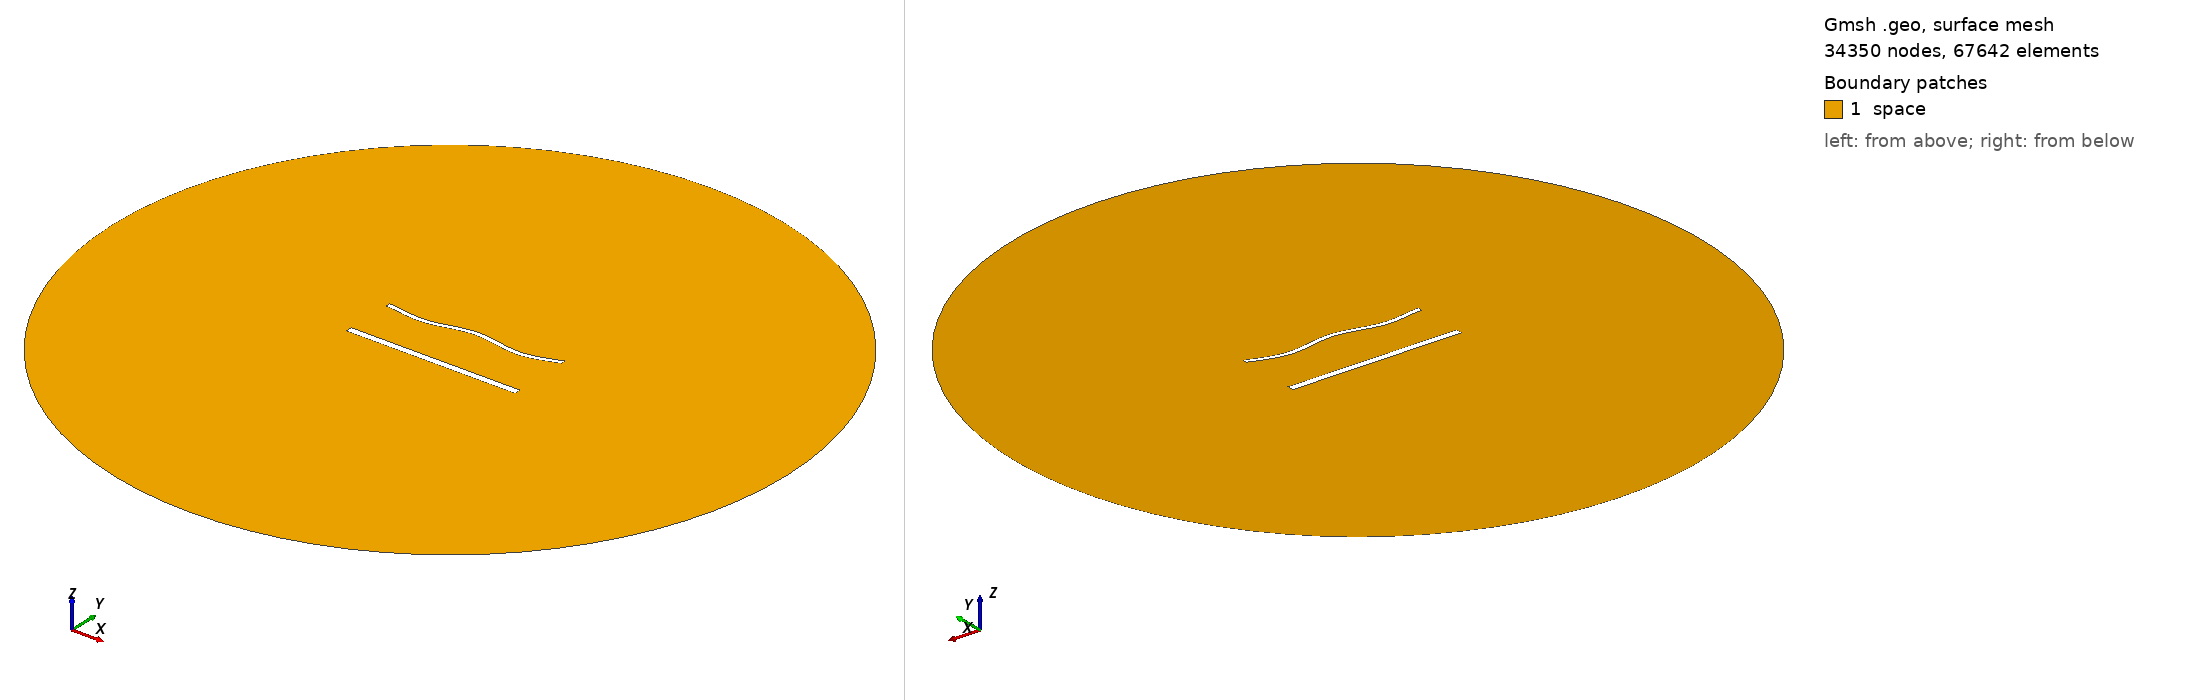

Gmsh geometry script, surface-meshed: 34350 nodes, 67642 surface elements. Boundary patches (legend numbers): 1 space. Left view from above one corner, right view from below the opposite corner. Legend entries are the model's physical surfaces. The drawing asked Gmsh for element sizes between 1% and 20% of the model's largest extent; the script's own settings can give other sizes.

=== 2011.geo (drawn) ===
//---------------------------------------
// Geometry kernel
//---------------------------------------

SetFactory("OpenCASCADE");



//---------------------------------------
// Parameters of the geometry
//---------------------------------------

// Overetch of the upper plate
overetch = 0.5;

// Distance between the plates
distance = 30.0;

// Discretization over the x axis (for the deformation)
nx = 50; 

// Length of the plate
L = 100 - overetch; 

// Number of modes
n = 4; 

// 1st mode coefficient
coeff(1) = 1.5;
beta(1) = 0.596864 * 3.1415926535 / L;

// 2nd mode coefficient
coeff(2) = 0.0;
beta(2) = 1.49418 * 3.1415926535 / L;

// 3rd mode coefficient
coeff(3) = 0.0;
beta(3) = 2.50025 * 3.1415926535 / L;

// 4th mode coefficient
coeff(4) = -1.5;
beta(4) = 3.49999 * 3.1415926535 / L;



//---------------------------------------
// Upper plate (deformed rectangle)
//---------------------------------------

// Coordiantes of the upper plate
xmin = -50;
xmax = 50 - overetch;

// Height of the upper plate
yheight = 4 - 2 * overetch;

// Indexes of the points
UpperID[] = {};
LowerID[] = {};
LeftID[] = {};
RightID[] = {};

// Point index
p = 1;

// Horizontal edges
For i In {1:nx}
    x = xmin + (i-1)*(xmax - xmin)/(nx-1);

    y_bottom = distance / 2 + overetch;
    For j In {1:n}
        C = (Cosh(beta(j)*L) + Cos(beta(j)*L)) / (Sinh(beta(j)*L) + Sin(beta(j)*L));
        y_bottom  = y_bottom + coeff(j) * (Cosh(beta(j)*(x+50)) - Cos(beta(j)*(x+50)) - C * (Sinh(beta(j)*(x+50)) - Sin(beta(j)*(x+50))));
    EndFor

    y_top = y_bottom + yheight;

    Point(p) = {x, y_top, 0, 1.0};
    UpperID[i] = p;
    p = p + 1;

    Point(p) = {x, y_bottom, 0, 1.0};
    LowerID[i] = p;
    p = p + 1;
EndFor

// Create point lists
UpperPts[] = {}; LowerPts[] = {};
For i In {1:nx}
  UpperPts[] += {UpperID[i]};
  LowerPts[] += {LowerID[i]};
EndFor

// Build splines
Spline(1) = {UpperPts[]};
Spline(2) = {LowerPts[]};
Line(3) = {LowerPts[nx-1], UpperPts[nx-1]};
Line(4) = {LowerPts[0], UpperPts[0]};

// Build the plane surface
Curve Loop(1) = {2, 3, -1, -4};
Plane Surface(1) = {1};



//---------------------------------------
// Lower plate (rectangle)
//---------------------------------------

// Vertices
Point(1001) = {-50, -distance/2, 0, 1.0};
Point(1002) = { 50, -distance/2, 0, 1.0};
Point(1003) = { 50,  -distance/2 + 4, 0, 1.0};
Point(1004) = {-50,  -distance/2 + 4, 0, 1.0};

// Edges
Line(5) = {1001, 1002};
Line(6) = {1002, 1003};
Line(7) = {1003, 1004};
Line(8) = {1004, 1001};

// Plane surface
Line Loop(2) = {5, 6, 7, 8};
Plane Surface(2) = {2}; 



//---------------------------------------
// Outer (fictious) boundary
//---------------------------------------

// Points
Point(1005) = {0, 0, 0};       // Center
Point(1006) = {200, 0, 0};     // Start point
Point(1007) = {0, 200, 0};     // 90 degrees
Point(1008) = {-200, 0, 0};    // 180 degrees
Point(1009) = {0, -200, 0};    // 270 degrees

// Circle arcs (each needs start, center, end)
Circle(9) = {1006, 1005, 1007};
Circle(10) = {1007, 1005, 1008};
Circle(11) = {1008, 1005, 1009};
Circle(12) = {1009, 1005, 1006};

// Plane surface for the entire domain
Curve Loop(3) = {9, 10, 11, 12};
Surface(3) = {3};

// Subtract the plates from the whole domain to obtain the actual domain where we want to solve the equations
BooleanDifference{ Surface{3}; Delete; }{ Surface{1}; Surface{2}; Delete; }




//---------------------------------------
// Transfinite Lines/Curves
//---------------------------------------

// Set the number of points on the boundaries
r = 6;
d = 0.15;

// Plates
Transfinite Curve {1} = 50*r/4 Using Progression 1;
Transfinite Line {2} = 50*r Using Progression 1;
Transfinite Curve {3, 4} = 2*r Using Progression 1+d;
Transfinite Line {5} = 50*r/4 Using Progression 1;
Transfinite Line {7} = 50*r Using Progression 1;
Transfinite Line {6} = 2*r Using Progression 1-d;
Transfinite Line {8} = 2*r Using Progression 1+d;

// Outer boundary
Transfinite Line {9, 10, 11, 12} = 20 Using Progression 1;



//---------------------------------------
// Physical groups
//---------------------------------------                

// Physical curves (boundaries)
Physical Line("force_segment", 10) = {2};
Physical Line("upper_plate", 11) = {1, 3, 4};
Physical Line("lower_plate", 12) = {5, 6, 7, 8};
Physical Line("boundary", 20) = {9, 10, 11, 12};

// Physical Surfaces
Physical Surface("space", 30) = {3};



//---------------------------------------
// 6. Generate the Mesh
//---------------------------------------

// 2D mesh generation
Mesh 2;
